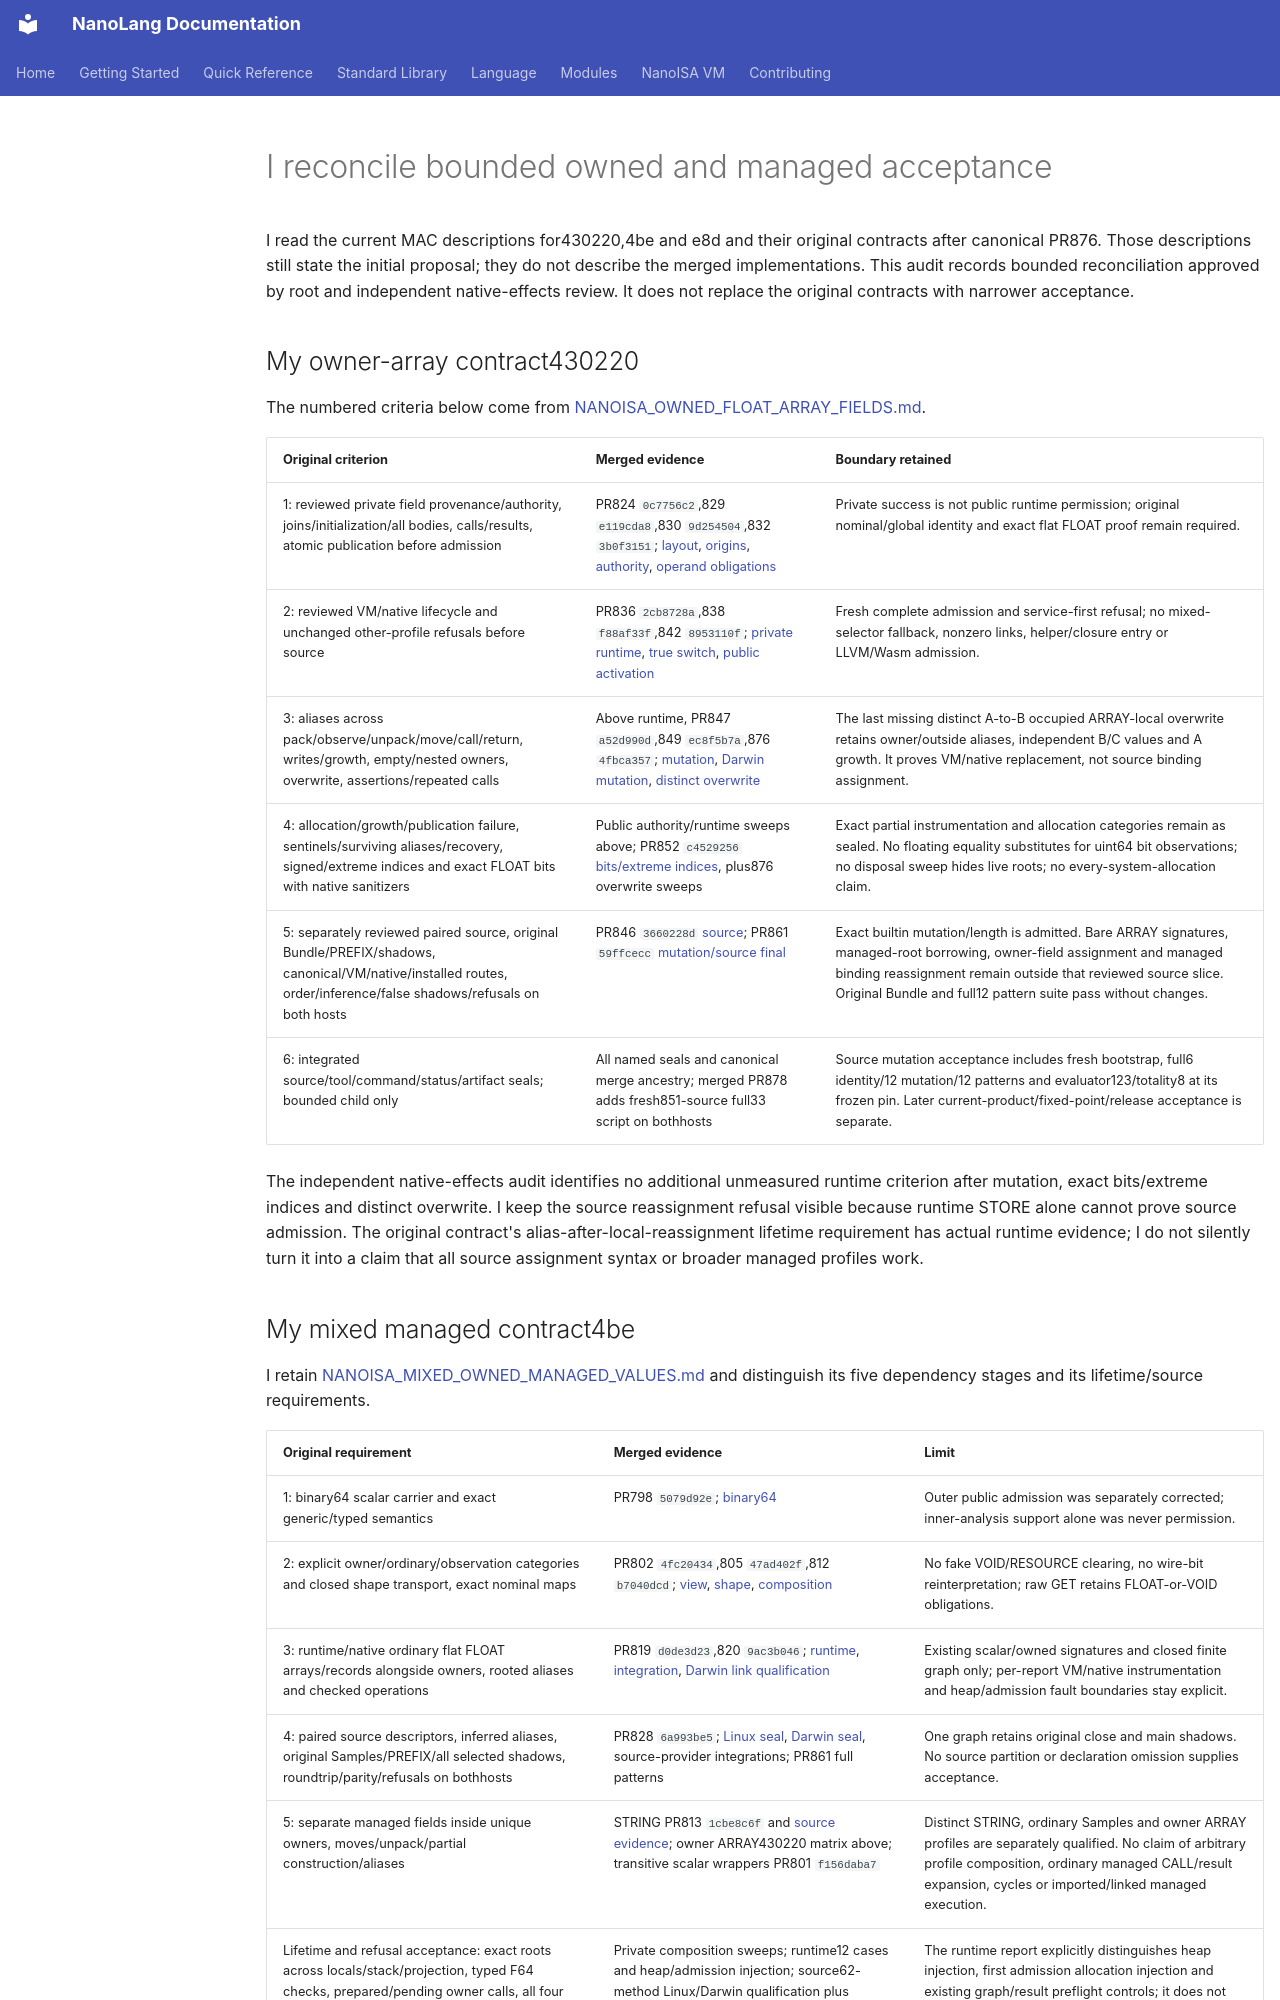

repository: jordanhubbard/nanolang · page: OWNED_MANAGED_PARENT_ACCEPTANCE_AUDIT/index.html · generator: mkdocs

# I reconcile bounded owned and managed acceptance

I read the current MAC descriptions for430220,4be and e8d and their original
contracts after canonical PR876. Those descriptions still state the initial
proposal; they do not describe the merged implementations. This audit records
bounded reconciliation approved by root and independent native-effects review.
It does not replace the original contracts with narrower acceptance.

## My owner-array contract430220

The numbered criteria below come from
[NANOISA_OWNED_FLOAT_ARRAY_FIELDS.md](NANOISA_OWNED_FLOAT_ARRAY_FIELDS.md).

| Original criterion | Merged evidence | Boundary retained |
| --- | --- | --- |
|1: reviewed private field provenance/authority, joins/initialization/all bodies, calls/results, atomic publication before admission | PR824 `0c7756c2`,829 `e119cda8`,830 `9d254504`,832 `3b0f3151`; [layout](evidence/owned-array-layout-query.md), [origins](evidence/owned-array-origin-query.md), [authority](evidence/owned-array-authority-query.md), [operand obligations](evidence/owned-array-operand-query.md) | Private success is not public runtime permission; original nominal/global identity and exact flat FLOAT proof remain required. |
|2: reviewed VM/native lifecycle and unchanged other-profile refusals before source | PR836 `2cb8728a`,838 `f88af33f`,842 `8953110f`; [private runtime](evidence/private-owned-array-runtime.md), [true switch](evidence/private-owned-array-true-switch.md), [public activation](evidence/owned-array-public-activation.md) | Fresh complete admission and service-first refusal; no mixed-selector fallback, nonzero links, helper/closure entry or LLVM/Wasm admission. |
|3: aliases across pack/observe/unpack/move/call/return, writes/growth, empty/nested owners, overwrite, assertions/repeated calls | Above runtime, PR847 `a52d990d`,849 `ec8f5b7a`,876 `4fbca357`; [mutation](evidence/owned-array-mutation-runtime.md), [Darwin mutation](evidence/owned-array-mutation-darwin.md), [distinct overwrite](evidence/owned-array-overwrite/README.md) | The last missing distinct A-to-B occupied ARRAY-local overwrite retains owner/outside aliases, independent B/C values and A growth. It proves VM/native replacement, not source binding assignment. |
|4: allocation/growth/publication failure, sentinels/surviving aliases/recovery, signed/extreme indices and exact FLOAT bits with native sanitizers | Public authority/runtime sweeps above; PR852 `c4529256` [bits/extreme indices](evidence/owned-array-bits-boundaries.md), plus876 overwrite sweeps | Exact partial instrumentation and allocation categories remain as sealed. No floating equality substitutes for uint64 bit observations; no disposal sweep hides live roots; no every-system-allocation claim. |
|5: separately reviewed paired source, original Bundle/PREFIX/shadows, canonical/VM/native/installed routes, order/inference/false shadows/refusals on both hosts | PR846 `3660228d` [source](evidence/owned-array-source-final.md); PR861 `59ffcecc` [mutation/source final](evidence/owned-array-mutation-final/README.md) | Exact builtin mutation/length is admitted. Bare ARRAY signatures, managed-root borrowing, owner-field assignment and managed binding reassignment remain outside that reviewed source slice. Original Bundle and full12 pattern suite pass without changes. |
|6: integrated source/tool/command/status/artifact seals; bounded child only | All named seals and canonical merge ancestry; merged PR878 adds fresh851-source full33 script on bothhosts | Source mutation acceptance includes fresh bootstrap, full6 identity/12 mutation/12 patterns and evaluator123/totality8 at its frozen pin. Later current-product/fixed-point/release acceptance is separate. |

The independent native-effects audit identifies no additional unmeasured runtime
criterion after mutation, exact bits/extreme indices and distinct overwrite.
I keep the source reassignment refusal visible because runtime STORE alone cannot
prove source admission. The original contract's alias-after-local-reassignment
lifetime requirement has actual runtime evidence; I do not silently turn it into
a claim that all source assignment syntax or broader managed profiles work.
